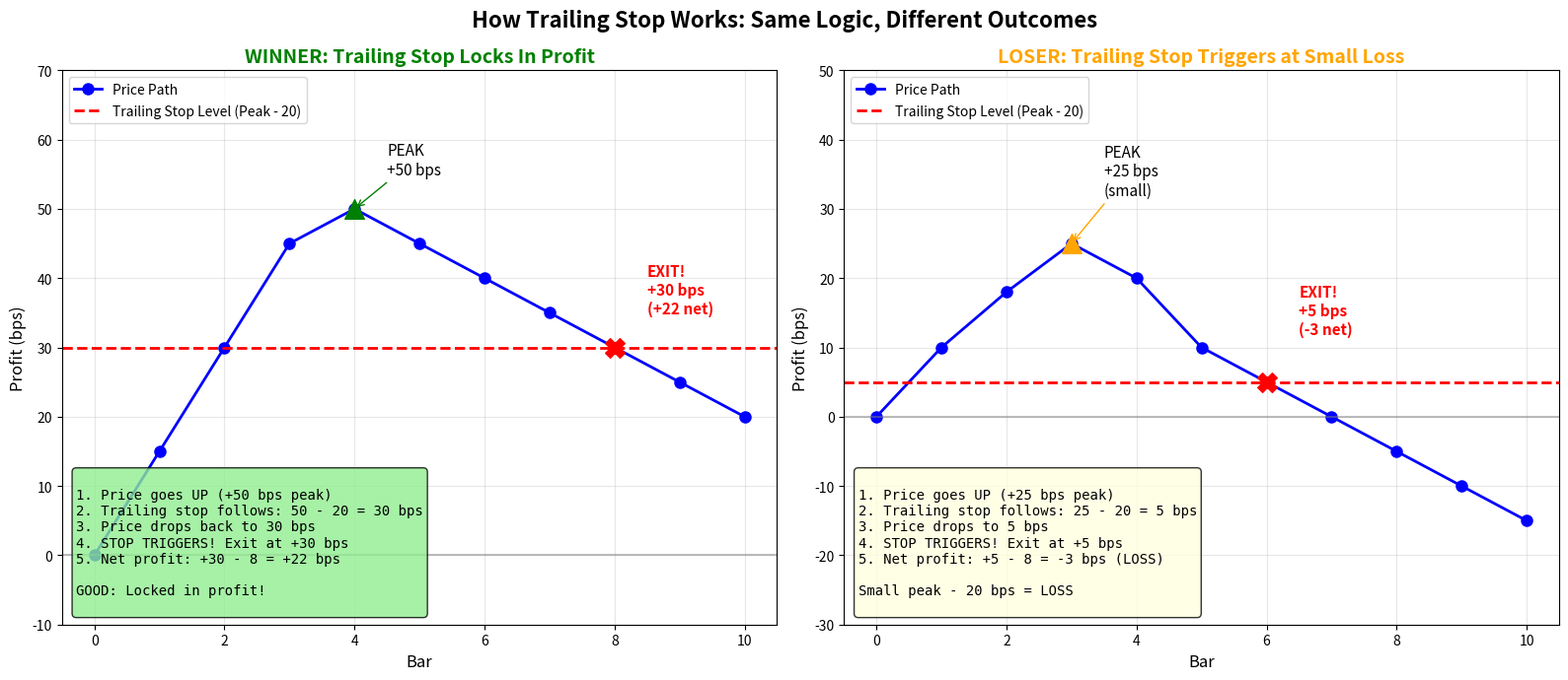
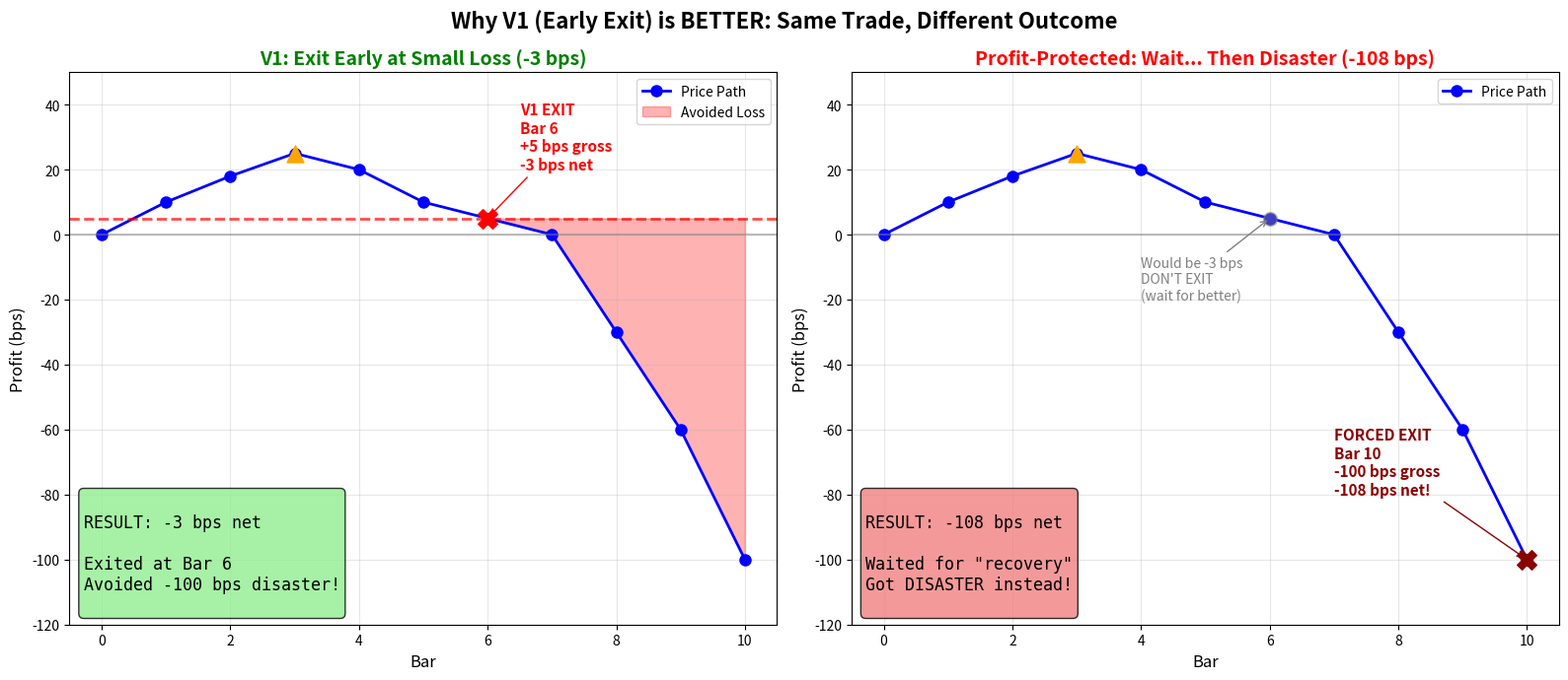
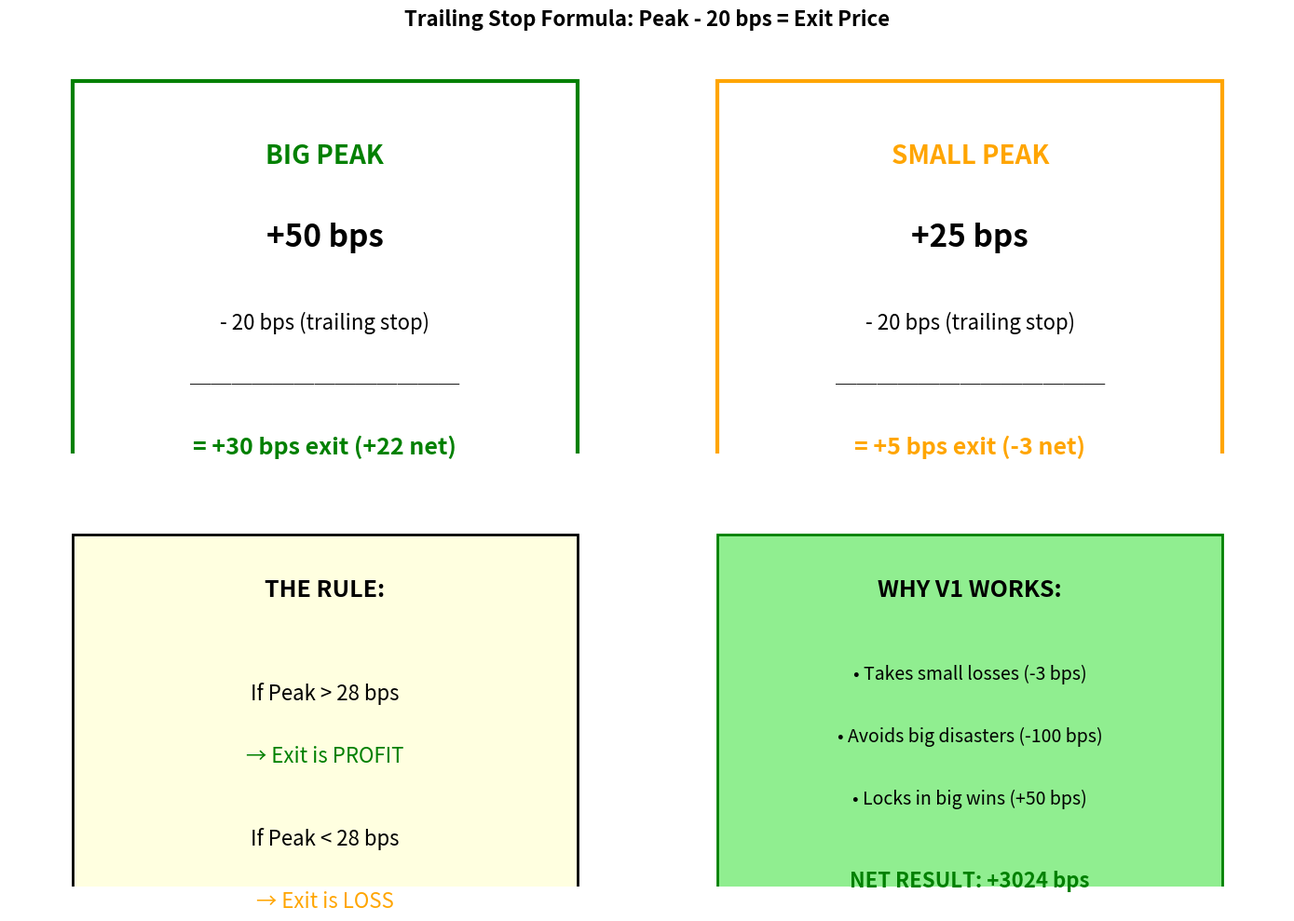

The script that saved these images, in order:
"""
VISUALIZATION: How Trailing Stop Works
Clear visual explanation of why early exit at small loss is better
"""

import matplotlib.pyplot as plt
import matplotlib.patches as mpatches
import numpy as np
from pathlib import Path

PLOTS_PATH = Path("experiments/rsi/plots")
PLOTS_PATH.mkdir(parents=True, exist_ok=True)

# =============================================================================
# FIGURE 1: How Trailing Stop Works (Basic)
# =============================================================================

fig, axes = plt.subplots(1, 2, figsize=(16, 7))

# LEFT: Trailing stop locks in PROFIT
ax1 = axes[0]
bars = np.arange(0, 11)
# Price path: goes up, then comes back down
price_profit = [0, 15, 30, 45, 50, 45, 40, 35, 30, 25, 20]

ax1.plot(bars, price_profit, 'b-o', linewidth=2, markersize=8, label='Price Path')
ax1.axhline(0, color='gray', linestyle='-', alpha=0.5)

# Show peak
ax1.scatter([4], [50], color='green', s=200, zorder=5, marker='^')
ax1.annotate('PEAK\n+50 bps', xy=(4, 50), xytext=(4.5, 55), fontsize=11, ha='left',
            arrowprops=dict(arrowstyle='->', color='green'))

# Show trailing stop trigger (20 bps below peak)
trailing_stop_level = 50 - 20  # 30 bps
ax1.axhline(trailing_stop_level, color='red', linestyle='--', linewidth=2, label='Trailing Stop Level (Peak - 20)')

# Mark exit point
ax1.scatter([8], [30], color='red', s=200, zorder=5, marker='X')
ax1.annotate('EXIT!\n+30 bps\n(+22 net)', xy=(8, 30), xytext=(8.5, 35), fontsize=11, ha='left',
            color='red', fontweight='bold')

ax1.set_xlabel('Bar', fontsize=12)
ax1.set_ylabel('Profit (bps)', fontsize=12)
ax1.set_title('WINNER: Trailing Stop Locks In Profit', fontsize=14, fontweight='bold', color='green')
ax1.set_xlim(-0.5, 10.5)
ax1.set_ylim(-10, 70)
ax1.legend(loc='upper left')
ax1.grid(True, alpha=0.3)

# Add explanation box
explanation1 = """
1. Price goes UP (+50 bps peak)
2. Trailing stop follows: 50 - 20 = 30 bps
3. Price drops back to 30 bps
4. STOP TRIGGERS! Exit at +30 bps
5. Net profit: +30 - 8 = +22 bps

GOOD: Locked in profit!
"""
ax1.text(0.02, 0.02, explanation1, transform=ax1.transAxes, fontsize=10,
         verticalalignment='bottom', fontfamily='monospace',
         bbox=dict(boxstyle='round', facecolor='lightgreen', alpha=0.8))


# RIGHT: Trailing stop triggers at LOSS (small peak)
ax2 = axes[1]
# Price path: small up, then down
price_loss = [0, 10, 18, 25, 20, 10, 5, 0, -5, -10, -15]

ax2.plot(bars, price_loss, 'b-o', linewidth=2, markersize=8, label='Price Path')
ax2.axhline(0, color='gray', linestyle='-', alpha=0.5)

# Show peak (small)
ax2.scatter([3], [25], color='orange', s=200, zorder=5, marker='^')
ax2.annotate('PEAK\n+25 bps\n(small)', xy=(3, 25), xytext=(3.5, 32), fontsize=11, ha='left',
            arrowprops=dict(arrowstyle='->', color='orange'))

# Show trailing stop trigger (20 bps below peak = 5 bps)
trailing_stop_level = 25 - 20  # 5 bps
ax2.axhline(trailing_stop_level, color='red', linestyle='--', linewidth=2, label='Trailing Stop Level (Peak - 20)')

# Mark exit point
ax2.scatter([6], [5], color='red', s=200, zorder=5, marker='X')
ax2.annotate('EXIT!\n+5 bps\n(-3 net)', xy=(6, 5), xytext=(6.5, 12), fontsize=11, ha='left',
            color='red', fontweight='bold')

ax2.set_xlabel('Bar', fontsize=12)
ax2.set_ylabel('Profit (bps)', fontsize=12)
ax2.set_title('LOSER: Trailing Stop Triggers at Small Loss', fontsize=14, fontweight='bold', color='orange')
ax2.set_xlim(-0.5, 10.5)
ax2.set_ylim(-30, 50)
ax2.legend(loc='upper left')
ax2.grid(True, alpha=0.3)

# Add explanation box
explanation2 = """
1. Price goes UP (+25 bps peak)
2. Trailing stop follows: 25 - 20 = 5 bps
3. Price drops to 5 bps
4. STOP TRIGGERS! Exit at +5 bps
5. Net profit: +5 - 8 = -3 bps (LOSS)

Small peak - 20 bps = LOSS
"""
ax2.text(0.02, 0.02, explanation2, transform=ax2.transAxes, fontsize=10,
         verticalalignment='bottom', fontfamily='monospace',
         bbox=dict(boxstyle='round', facecolor='lightyellow', alpha=0.8))

plt.suptitle('How Trailing Stop Works: Same Logic, Different Outcomes', fontsize=16, fontweight='bold')
plt.tight_layout()
plt.savefig(PLOTS_PATH / 'trailing_stop_explanation_1.png', dpi=150, bbox_inches='tight')
plt.close()
print(f"Saved: {PLOTS_PATH / 'trailing_stop_explanation_1.png'}")


# =============================================================================
# FIGURE 2: Why Early Exit is BETTER
# =============================================================================

fig, axes = plt.subplots(1, 2, figsize=(16, 7))

# Same price path for both
bars = np.arange(0, 11)
price_path = [0, 10, 18, 25, 20, 10, 5, 0, -30, -60, -100]

# LEFT: V1 - Exit early at small loss
ax1 = axes[0]
ax1.plot(bars, price_path, 'b-o', linewidth=2, markersize=8, label='Price Path')
ax1.axhline(0, color='gray', linestyle='-', alpha=0.5)

# Peak
ax1.scatter([3], [25], color='orange', s=150, zorder=5, marker='^')

# Trailing stop level
ax1.axhline(5, color='red', linestyle='--', linewidth=2, alpha=0.7)

# Exit point (Bar 6)
ax1.scatter([6], [5], color='red', s=200, zorder=5, marker='X')
ax1.annotate('V1 EXIT\nBar 6\n+5 bps gross\n-3 bps net', xy=(6, 5), xytext=(6.5, 20), fontsize=11,
            color='red', fontweight='bold', arrowprops=dict(arrowstyle='->', color='red'))

# Show what we avoided
ax1.fill_between(bars[6:], price_path[6:], 5, alpha=0.3, color='red', label='Avoided Loss')

ax1.set_xlabel('Bar', fontsize=12)
ax1.set_ylabel('Profit (bps)', fontsize=12)
ax1.set_title('V1: Exit Early at Small Loss (-3 bps)', fontsize=14, fontweight='bold', color='green')
ax1.set_xlim(-0.5, 10.5)
ax1.set_ylim(-120, 50)
ax1.legend(loc='upper right')
ax1.grid(True, alpha=0.3)

result1 = """
RESULT: -3 bps net

Exited at Bar 6
Avoided -100 bps disaster!
"""
ax1.text(0.02, 0.02, result1, transform=ax1.transAxes, fontsize=12,
         verticalalignment='bottom', fontfamily='monospace',
         bbox=dict(boxstyle='round', facecolor='lightgreen', alpha=0.8))


# RIGHT: Profit-Protected - Wait (don't exit at loss)
ax2 = axes[1]
ax2.plot(bars, price_path, 'b-o', linewidth=2, markersize=8, label='Price Path')
ax2.axhline(0, color='gray', linestyle='-', alpha=0.5)

# Peak
ax2.scatter([3], [25], color='orange', s=150, zorder=5, marker='^')

# No exit at Bar 6 because exit would be loss
ax2.scatter([6], [5], color='gray', s=100, zorder=5, marker='o', alpha=0.5)
ax2.annotate('Would be -3 bps\nDON\'T EXIT\n(wait for better)', xy=(6, 5), xytext=(4, -20), fontsize=10,
            color='gray', arrowprops=dict(arrowstyle='->', color='gray'))

# Forced exit at Bar 10
ax2.scatter([10], [-100], color='darkred', s=200, zorder=5, marker='X')
ax2.annotate('FORCED EXIT\nBar 10\n-100 bps gross\n-108 bps net!', xy=(10, -100), xytext=(7, -80), fontsize=11,
            color='darkred', fontweight='bold', arrowprops=dict(arrowstyle='->', color='darkred'))

ax2.set_xlabel('Bar', fontsize=12)
ax2.set_ylabel('Profit (bps)', fontsize=12)
ax2.set_title('Profit-Protected: Wait... Then Disaster (-108 bps)', fontsize=14, fontweight='bold', color='red')
ax2.set_xlim(-0.5, 10.5)
ax2.set_ylim(-120, 50)
ax2.legend(loc='upper right')
ax2.grid(True, alpha=0.3)

result2 = """
RESULT: -108 bps net

Waited for "recovery"
Got DISASTER instead!
"""
ax2.text(0.02, 0.02, result2, transform=ax2.transAxes, fontsize=12,
         verticalalignment='bottom', fontfamily='monospace',
         bbox=dict(boxstyle='round', facecolor='lightcoral', alpha=0.8))


plt.suptitle('Why V1 (Early Exit) is BETTER: Same Trade, Different Outcome', fontsize=16, fontweight='bold')
plt.tight_layout()
plt.savefig(PLOTS_PATH / 'trailing_stop_explanation_2.png', dpi=150, bbox_inches='tight')
plt.close()
print(f"Saved: {PLOTS_PATH / 'trailing_stop_explanation_2.png'}")


# =============================================================================
# FIGURE 3: Summary Comparison
# =============================================================================

fig, ax = plt.subplots(figsize=(14, 8))
ax.axis('off')

summary_text = """
╔══════════════════════════════════════════════════════════════════════════════════════╗
║                        TRAILING STOP: WHY EARLY EXIT WINS                            ║
╠══════════════════════════════════════════════════════════════════════════════════════╣
║                                                                                      ║
║   SCENARIO: Price peaks at +25 bps, then starts falling                              ║
║                                                                                      ║
║   ┌─────────────────────────────────────────────────────────────────────────────┐    ║
║   │                                                                             │    ║
║   │   V1 (Original):                    Profit-Protected:                       │    ║
║   │   ─────────────                     ──────────────────                      │    ║
║   │                                                                             │    ║
║   │   Bar 3: Peak +25 bps               Bar 3: Peak +25 bps                     │    ║
║   │   Bar 6: Price at +5 bps            Bar 6: Price at +5 bps                  │    ║
║   │          Trailing stop triggers!           "Exit would be -3 bps loss"      │    ║
║   │          EXIT at +5 bps                    "Let's wait for recovery..."     │    ║
║   │                                                                             │    ║
║   │   Bar 7-10: We're OUT               Bar 7-10: Price keeps falling!          │    ║
║   │             (safe!)                          -30... -60... -100 bps         │    ║
║   │                                                                             │    ║
║   │   RESULT: -3 bps net                RESULT: -108 bps net                    │    ║
║   │           (small loss)                      (DISASTER!)                     │    ║
║   │                                                                             │    ║
║   └─────────────────────────────────────────────────────────────────────────────┘    ║
║                                                                                      ║
║   ════════════════════════════════════════════════════════════════════════════════   ║
║                                                                                      ║
║   THE LESSON:                                                                        ║
║                                                                                      ║
║   • Trailing stop that exits at SMALL LOSS is actually PROTECTING you                ║
║   • "Wait for recovery" sounds good but often leads to BIGGER losses                 ║
║   • V1 total: +3024 bps  vs  Profit-Protected total: +2299 bps                       ║
║   • Taking small losses = BETTER overall result                                      ║
║                                                                                      ║
║   ════════════════════════════════════════════════════════════════════════════════   ║
║                                                                                      ║
║   "Cut your losses short, let your winners run"                                      ║
║   V1 does exactly this!                                                              ║
║                                                                                      ║
╚══════════════════════════════════════════════════════════════════════════════════════╝
"""

ax.text(0.5, 0.5, summary_text, transform=ax.transAxes, fontsize=11,
        verticalalignment='center', horizontalalignment='center',
        fontfamily='monospace',
        bbox=dict(boxstyle='round', facecolor='white', edgecolor='black', linewidth=2))

plt.savefig(PLOTS_PATH / 'trailing_stop_explanation_3.png', dpi=150, bbox_inches='tight')
plt.close()
print(f"Saved: {PLOTS_PATH / 'trailing_stop_explanation_3.png'}")


# =============================================================================
# FIGURE 4: Visual Formula
# =============================================================================

fig, axes = plt.subplots(2, 2, figsize=(14, 10))

# Scenario 1: Big peak = Profit
ax1 = axes[0, 0]
ax1.axis('off')
ax1.text(0.5, 0.7, 'BIG PEAK', fontsize=20, ha='center', fontweight='bold', color='green')
ax1.text(0.5, 0.5, '+50 bps', fontsize=24, ha='center', fontweight='bold')
ax1.text(0.5, 0.3, '- 20 bps (trailing stop)', fontsize=16, ha='center')
ax1.text(0.5, 0.15, '─────────────', fontsize=16, ha='center')
ax1.text(0.5, 0.0, '= +30 bps exit (+22 net)', fontsize=18, ha='center', color='green', fontweight='bold')
ax1.add_patch(plt.Rectangle((0.1, -0.1), 0.8, 1.0, fill=False, edgecolor='green', linewidth=3))

# Scenario 2: Small peak = Small loss
ax2 = axes[0, 1]
ax2.axis('off')
ax2.text(0.5, 0.7, 'SMALL PEAK', fontsize=20, ha='center', fontweight='bold', color='orange')
ax2.text(0.5, 0.5, '+25 bps', fontsize=24, ha='center', fontweight='bold')
ax2.text(0.5, 0.3, '- 20 bps (trailing stop)', fontsize=16, ha='center')
ax2.text(0.5, 0.15, '─────────────', fontsize=16, ha='center')
ax2.text(0.5, 0.0, '= +5 bps exit (-3 net)', fontsize=18, ha='center', color='orange', fontweight='bold')
ax2.add_patch(plt.Rectangle((0.1, -0.1), 0.8, 1.0, fill=False, edgecolor='orange', linewidth=3))

# The rule
ax3 = axes[1, 0]
ax3.axis('off')
ax3.text(0.5, 0.7, 'THE RULE:', fontsize=18, ha='center', fontweight='bold')
ax3.text(0.5, 0.45, 'If Peak > 28 bps', fontsize=16, ha='center')
ax3.text(0.5, 0.3, '→ Exit is PROFIT', fontsize=16, ha='center', color='green')
ax3.text(0.5, 0.1, 'If Peak < 28 bps', fontsize=16, ha='center')
ax3.text(0.5, -0.05, '→ Exit is LOSS', fontsize=16, ha='center', color='orange')
ax3.add_patch(plt.Rectangle((0.1, -0.15), 0.8, 1.0, fill=True, facecolor='lightyellow', edgecolor='black', linewidth=2))

# Why it works
ax4 = axes[1, 1]
ax4.axis('off')
ax4.text(0.5, 0.7, 'WHY V1 WORKS:', fontsize=18, ha='center', fontweight='bold')
ax4.text(0.5, 0.5, '• Takes small losses (-3 bps)', fontsize=14, ha='center')
ax4.text(0.5, 0.35, '• Avoids big disasters (-100 bps)', fontsize=14, ha='center')
ax4.text(0.5, 0.2, '• Locks in big wins (+50 bps)', fontsize=14, ha='center')
ax4.text(0.5, 0.0, 'NET RESULT: +3024 bps', fontsize=16, ha='center', color='green', fontweight='bold')
ax4.add_patch(plt.Rectangle((0.1, -0.15), 0.8, 1.0, fill=True, facecolor='lightgreen', edgecolor='green', linewidth=2))

plt.suptitle('Trailing Stop Formula: Peak - 20 bps = Exit Price', fontsize=16, fontweight='bold')
plt.tight_layout()
plt.savefig(PLOTS_PATH / 'trailing_stop_explanation_4.png', dpi=150, bbox_inches='tight')
plt.close()
print(f"Saved: {PLOTS_PATH / 'trailing_stop_explanation_4.png'}")

print("\n" + "="*70)
print("All visualizations saved to experiments/rsi/plots/")
print("="*70)
print("""
Files created:
1. trailing_stop_explanation_1.png - How trailing stop works (winner vs loser)
2. trailing_stop_explanation_2.png - Why early exit is better (same trade comparison)
3. trailing_stop_explanation_3.png - Text summary
4. trailing_stop_explanation_4.png - Visual formula
""")
